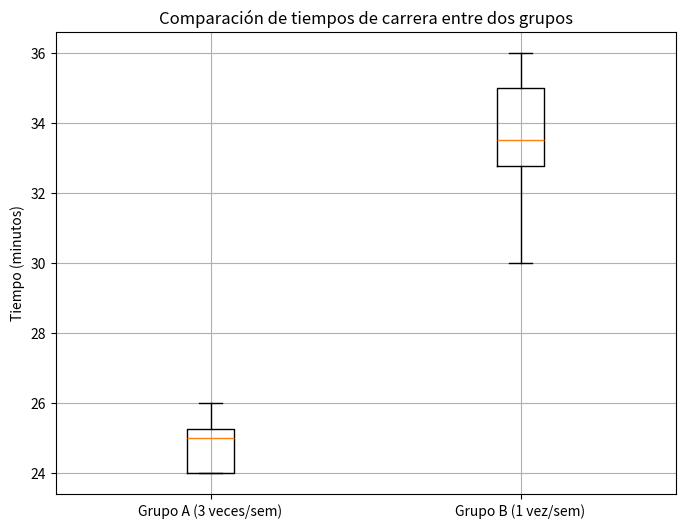

Write the Python code that produced this figure.
# Parece que el estado se ha reiniciado, volveré a generar la gráfica desde el principio.

import matplotlib.pyplot as plt

# Datos del ejemplo
grupo_a = [25, 26, 24, 25, 26, 24, 25, 24]
grupo_b = [30, 35, 33, 32, 34, 35, 33, 36]

# Crear el diagrama de caja para el ejemplo
plt.figure(figsize=(8, 6))
plt.boxplot([grupo_a, grupo_b], labels=['Grupo A (3 veces/sem)', 'Grupo B (1 vez/sem)'])

# Título y etiquetas
plt.title('Comparación de tiempos de carrera entre dos grupos')
plt.ylabel('Tiempo (minutos)')
plt.grid(True)

# Mostrar gráfico
plt.show()
